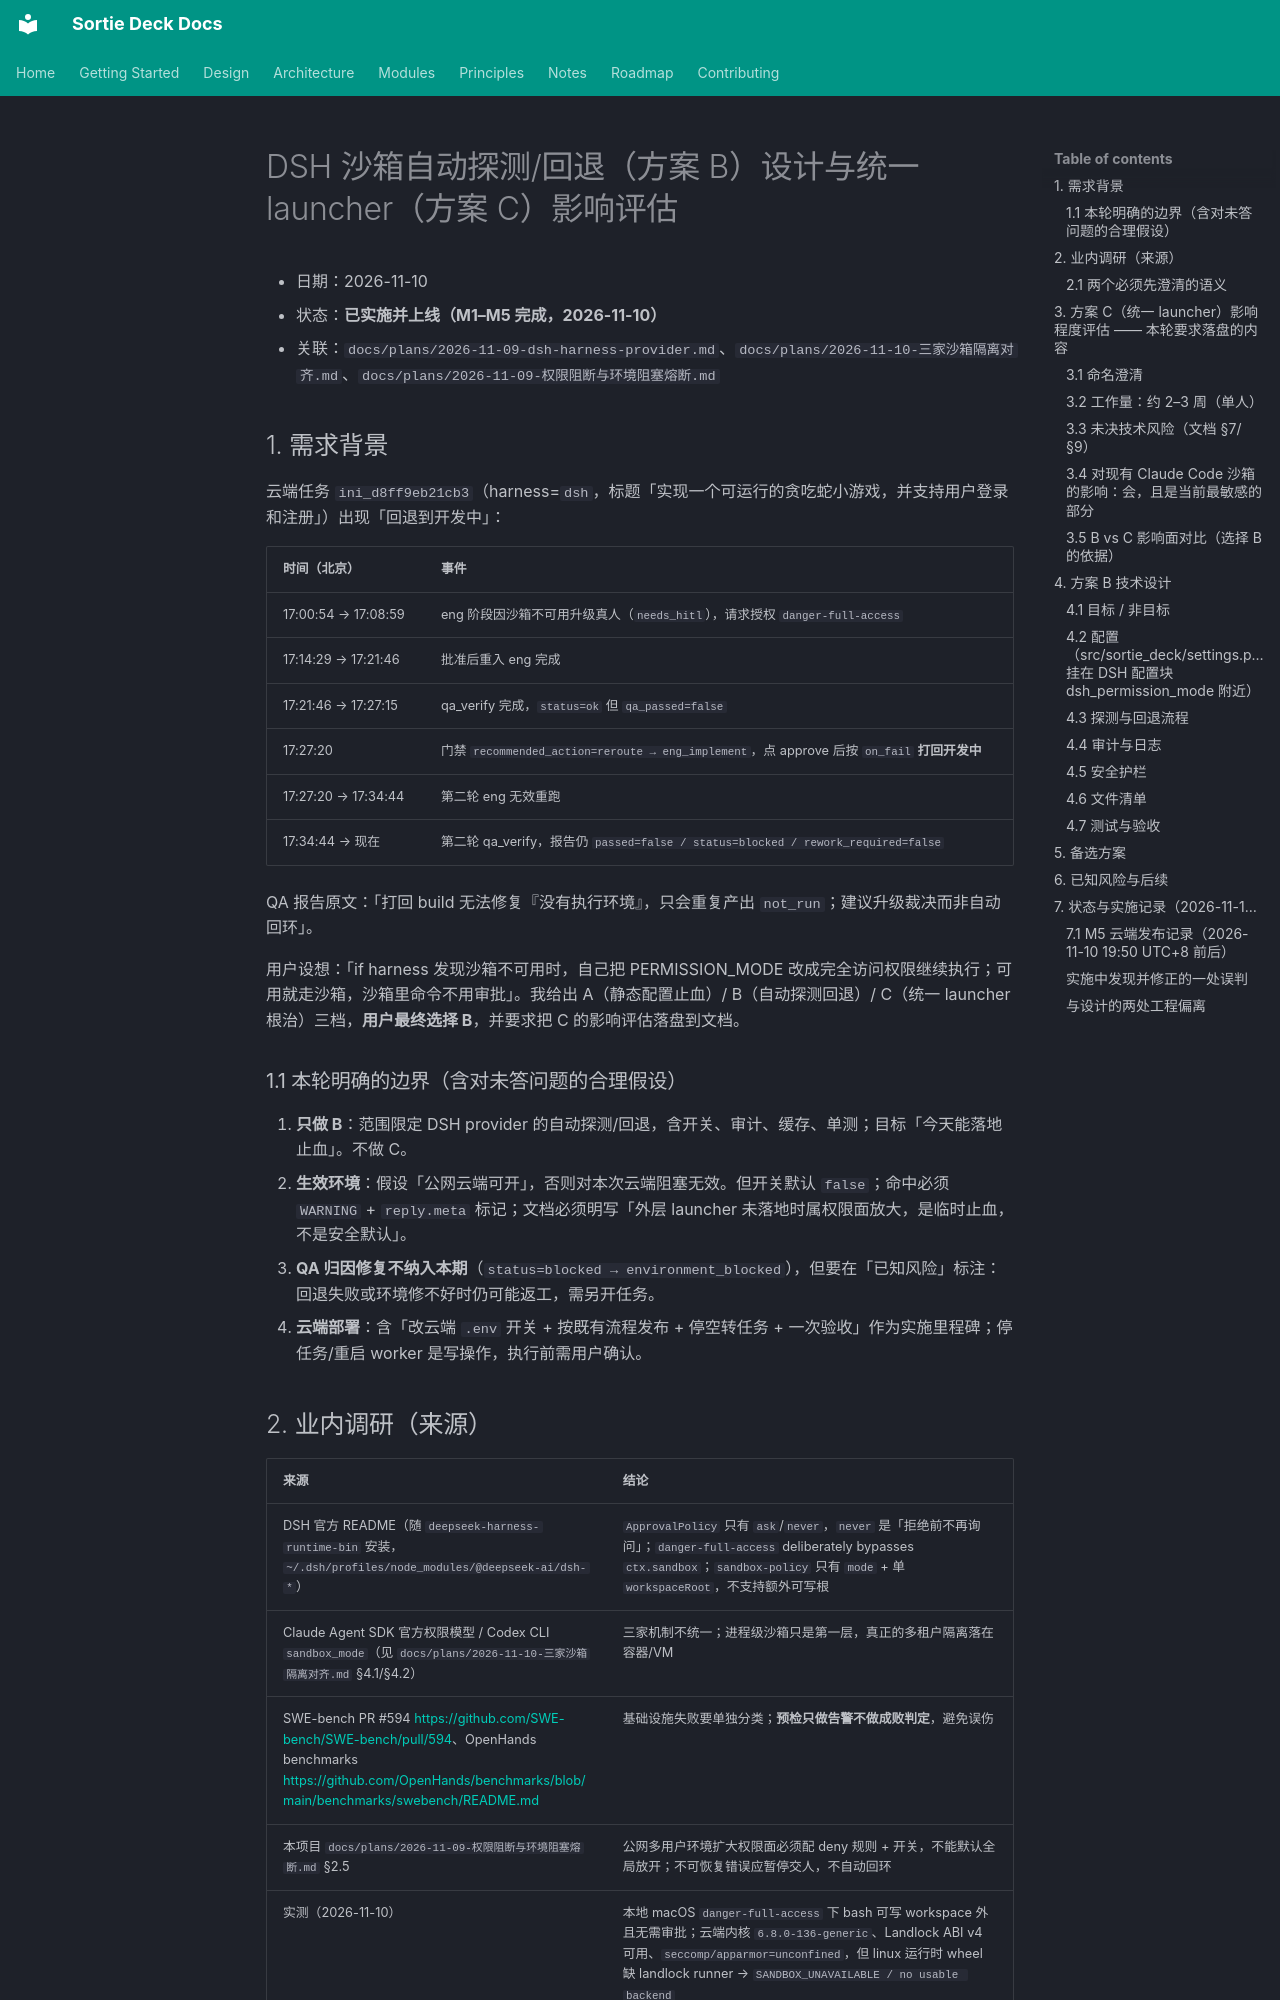

repository: lpliu-art/sortie-deck-todos · page: plans/2026-11-10-dsh-sandbox-auto-fallback/index.html · generator: mkdocs

# DSH 沙箱自动探测/回退（方案 B）设计与统一 launcher（方案 C）影响评估

- 日期：2026-11-10
- 状态：**已实施并上线（M1–M5 完成，2026-11-10）**
- 关联：`docs/plans/2026-11-09-dsh-harness-provider.md`、`docs/plans/2026-11-10-三家沙箱隔离对齐.md`、`docs/plans/2026-11-09-权限阻断与环境阻塞熔断.md`

## 1. 需求背景

云端任务 `ini_d8ff9eb21cb3`（harness=`dsh`，标题「实现一个可运行的贪吃蛇小游戏，并支持用户登录和注册」）出现「回退到开发中」：

| 时间（北京） | 事件 |
|---|---|
| 17:00:54 → 17:08:59 | eng 阶段因沙箱不可用升级真人（`needs_hitl`），请求授权 `danger-full-access` |
| 17:14:29 → 17:21:46 | 批准后重入 eng 完成 |
| 17:21:46 → 17:27:15 | qa_verify 完成，`status=ok` 但 `qa_passed=false` |
| 17:27:20 | 门禁 `recommended_action=reroute → eng_implement`，点 approve 后按 `on_fail` **打回开发中** |
| 17:27:20 → 17:34:44 | 第二轮 eng 无效重跑 |
| 17:34:44 → 现在 | 第二轮 qa_verify，报告仍 `passed=false / status=blocked / rework_required=false` |

QA 报告原文：「打回 build 无法修复『没有执行环境』，只会重复产出 `not_run`；建议升级裁决而非自动回环」。

用户设想：「if harness 发现沙箱不可用时，自己把 PERMISSION_MODE 改成完全访问权限继续执行；可用就走沙箱，沙箱里命令不用审批」。我给出 A（静态配置止血）/ B（自动探测回退）/ C（统一 launcher 根治）三档，**用户最终选择 B**，并要求把 C 的影响评估落盘到文档。

### 1.1 本轮明确的边界（含对未答问题的合理假设）

1. **只做 B**：范围限定 DSH provider 的自动探测/回退，含开关、审计、缓存、单测；目标「今天能落地止血」。不做 C。
2. **生效环境**：假设「公网云端可开」，否则对本次云端阻塞无效。但开关默认 `false`；命中必须 `WARNING` + `reply.meta` 标记；文档必须明写「外层 launcher 未落地时属权限面放大，是临时止血，不是安全默认」。
3. **QA 归因修复不纳入本期**（`status=blocked → environment_blocked`），但要在「已知风险」标注：回退失败或环境修不好时仍可能返工，需另开任务。
4. **云端部署**：含「改云端 `.env` 开关 + 按既有流程发布 + 停空转任务 + 一次验收」作为实施里程碑；停任务/重启 worker 是写操作，执行前需用户确认。

## 2. 业内调研（来源）

| 来源 | 结论 |
|---|---|
| DSH 官方 README（随 `deepseek-harness-runtime-bin` 安装，`~/.dsh/profiles/node_modules/@deepseek-ai/dsh-*`） | `ApprovalPolicy` 只有 `ask`/`never`，`never` 是「拒绝前不再询问」；`danger-full-access` deliberately bypasses `ctx.sandbox`；`sandbox-policy` 只有 `mode` + 单 `workspaceRoot`，不支持额外可写根 |
| Claude Agent SDK 官方权限模型 / Codex CLI `sandbox_mode`（见 `docs/plans/2026-11-10-三家沙箱隔离对齐.md` §4.1/§4.2） | 三家机制不统一；进程级沙箱只是第一层，真正的多租户隔离落在容器/VM |
| SWE-bench PR #594 <https://github.com/SWE-bench/SWE-bench/pull/594>、OpenHands benchmarks <https://github.com/OpenHands/benchmarks/blob/main/benchmarks/swebench/README.md> | 基础设施失败要单独分类；**预检只做告警不做成败判定**，避免误伤 |
| 本项目 `docs/plans/2026-11-09-权限阻断与环境阻塞熔断.md` §2.5 | 公网多用户环境扩大权限面必须配 deny 规则 + 开关，不能默认全局放开；不可恢复错误应暂停交人，不自动回环 |
| 实测（2026-11-10） | 本地 macOS `danger-full-access` 下 bash 可写 workspace 外且无需审批；云端内核 `6.8.0-136-generic`、Landlock ABI v4 可用、`seccomp/apparmor=unconfined`，但 linux 运行时 wheel 缺 landlock runner → `SANDBOX_UNAVAILABLE / no usable backend` |
